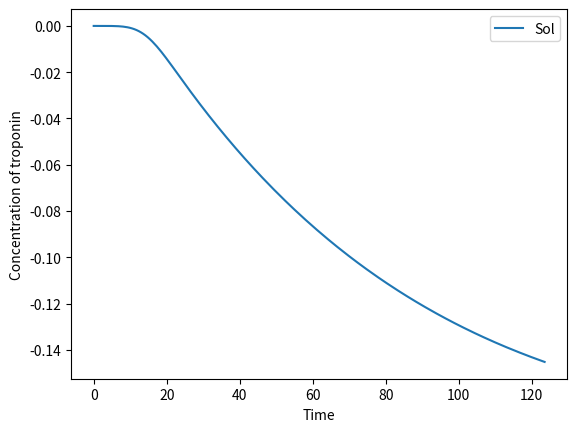
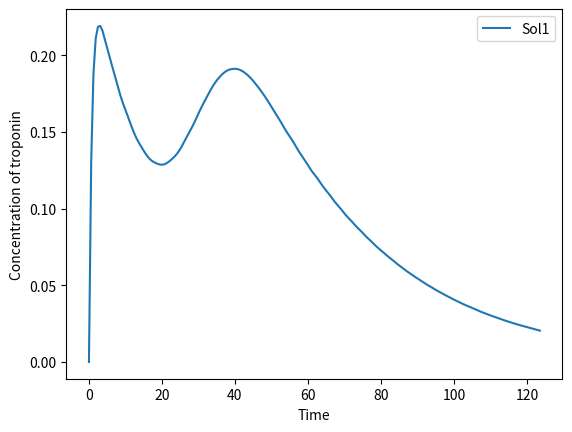
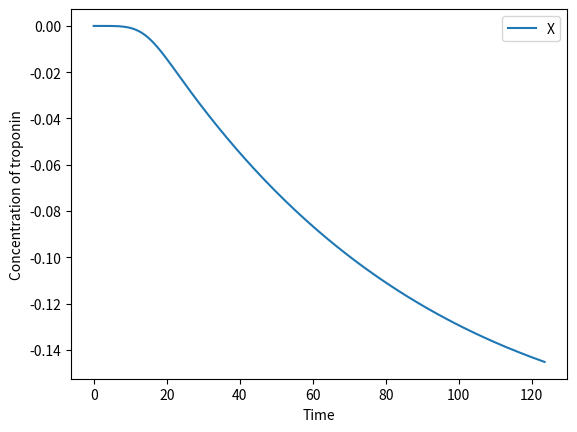

These charts were generated, in order, by the following Python code:
import numpy as np
import scipy.interpolate as sp_interp
from scipy.integrate import odeint, solve_ivp
import matplotlib.pyplot as plt


def odefun(t,x,params_log):
    # Variables
    Cs_ctnt = x[0]
    Cc_ctnt = x[1]
    Cp_ctnt = x[2]

    # Arguments
    a_log = params_log[0]
    b_log = params_log[1]
    Tsc_log = params_log[2]

    # cTnT
    Jsc_ctnt = Cs_ctnt - Cc_ctnt
    Jcp_ctnt = np.power(10, a_log) * (Cc_ctnt - Cp_ctnt)
    Jpm_ctnt = np.power(10, b_log) * Cp_ctnt

    # sigmoid curve
    G_sc = np.power(t, 3) / (np.power(t, 3) + np.power(10, (3 * Tsc_log)))

    #Differential equations
    dCs_ctnt_tau = - Jsc_ctnt * G_sc
    dCc_ctnt_tau = Jsc_ctnt * G_sc - Jcp_ctnt
    dCp_ctnt_tau = Jcp_ctnt - Jpm_ctnt

    #Result
    d_concentration = [dCs_ctnt_tau, dCc_ctnt_tau, dCp_ctnt_tau]

    return d_concentration
'''
def objective_func(params_init_log, data, time):
    #params = 10 ** parameter_init
    params = np.array(np.power(10, params_init_log))
    x0 = np.array([params[-2], params[-1], 0])
    t_vec = np.linspace(0, time[-1] * 1.6, 201)
    res = solve_ivp(lambda t, x: odefun(t, x, params),[t_vec[0], t_vec[-1]], x0, 'RK23', t_eval=t_vec)
    x1, x2, x3 = res.y
    cTnT_sim = sp_interp.interp1d(t_vec, x3)(time)
    obj = np.sum(((data - cTnT_sim) ** 2) * data)
    return obj
'''

#FUNZIONE OBIETTIVO MIGLIORE!
def obj_func(params_init_log, data, time):
    #params = 10 ** parameter_init
    params = np.array(np.power(10, params_init_log))
    x0 = np.array([params[-2], params[-1], 0])
    t_vec = np.linspace(0, time[-1] * 1.6, 201)
    res = odeint(lambda x,t: odefun(t, x, params), x0, t_vec)
    x1, x2, x3 = res.T
    cTnT_sim= sp_interp.interp1d(t_vec+params[-1], x3, bounds_error=False, fill_value="extrapolate")(time)
    obj = np.sum(((data - cTnT_sim) ** 2) * data)
    return obj


if __name__=="__main__":
    print("Test odefun non optimized.")
    data = [1.4300, 1.0900, 0.9820, 1.2200, 1.2600, 0.5410]  # array concentrazione troponina
    time = [5.1333, 6.2833, 13.1833, 29.9167, 53.8500, 77.2167]  # array tempi di acquisizione troponina
    parameter_init = [0.005, 0.005, 30, 0.1, 1]
    print("parameter_init: ",parameter_init)
    params=np.log10(parameter_init)
    print("log10_parameter_init: ",params)
    x0=[params[-2],params[-1],0]
    t_vec_stemi= np.linspace(0, max(time)*1.6, 201)
    sol = solve_ivp(odefun, [t_vec_stemi[0], t_vec_stemi[-1]], x0, 'RK23', args=(params,), t_eval=t_vec_stemi)
    x1, x2, x3 = sol.y
    #Plot test
    plt.figure()
    plt.plot(t_vec_stemi, x3, label='Sol')
    plt.xlabel('Time')
    plt.ylabel('Concentration of troponin')
    plt.legend()
    plt.show()

    print("Test odefun optimized")
    best_params =[0.5941, 0.095959, 70.1804, 7.058, 3.2886]
    print("best_params: ",best_params)
    params_log = np.log10(best_params)
    print("log10: ",params_log)
    x0 = [params_log[-2], params_log[-1], 0]
    t_vec_stemi = np.linspace(0, max(time) * 1.6, 201)
    sol1 = solve_ivp(odefun, [t_vec_stemi[0], t_vec_stemi[-1]], x0, 'RK23', args=(params_log,), t_eval=t_vec_stemi)
    x_1, x_2, x_3 = sol1.y
    # Plot test
    plt.figure()
    plt.plot(t_vec_stemi, x_3, label='Sol1')
    plt.xlabel('Time')
    plt.ylabel('Concentration of troponin')
    plt.legend()
    plt.show()
    '''
    X = odeint(lambda x, t: odefun(t,x, params_log), x0, t_vec_stemi)
    plt.plot(t_vec_stemi, X[:,2], label='Test plot')
    plt.xlabel('Time')
    plt.ylabel('Concentration of troponin')
    plt.legend()
    plt.show()
    '''
    #sol1 = solve_ivp(odefun, [t_vec_stemi[0], t_vec_stemi[-1]], x0, 'RK23', args=(params_log,), t_eval=t_vec_stemi)
    #x_1, x_2, x_3 = sol1.y
    X = solve_ivp(lambda t,x: odefun(t, x, params_log), [t_vec_stemi[0], t_vec_stemi[-1]],x0,'RK23', t_eval=t_vec_stemi)
    x1_,x2_,x3_=X.y
    plt.figure()
    plt.plot(t_vec_stemi, x3, label='X')
    plt.xlabel('Time')
    plt.ylabel('Concentration of troponin')
    plt.legend()
    plt.show()
